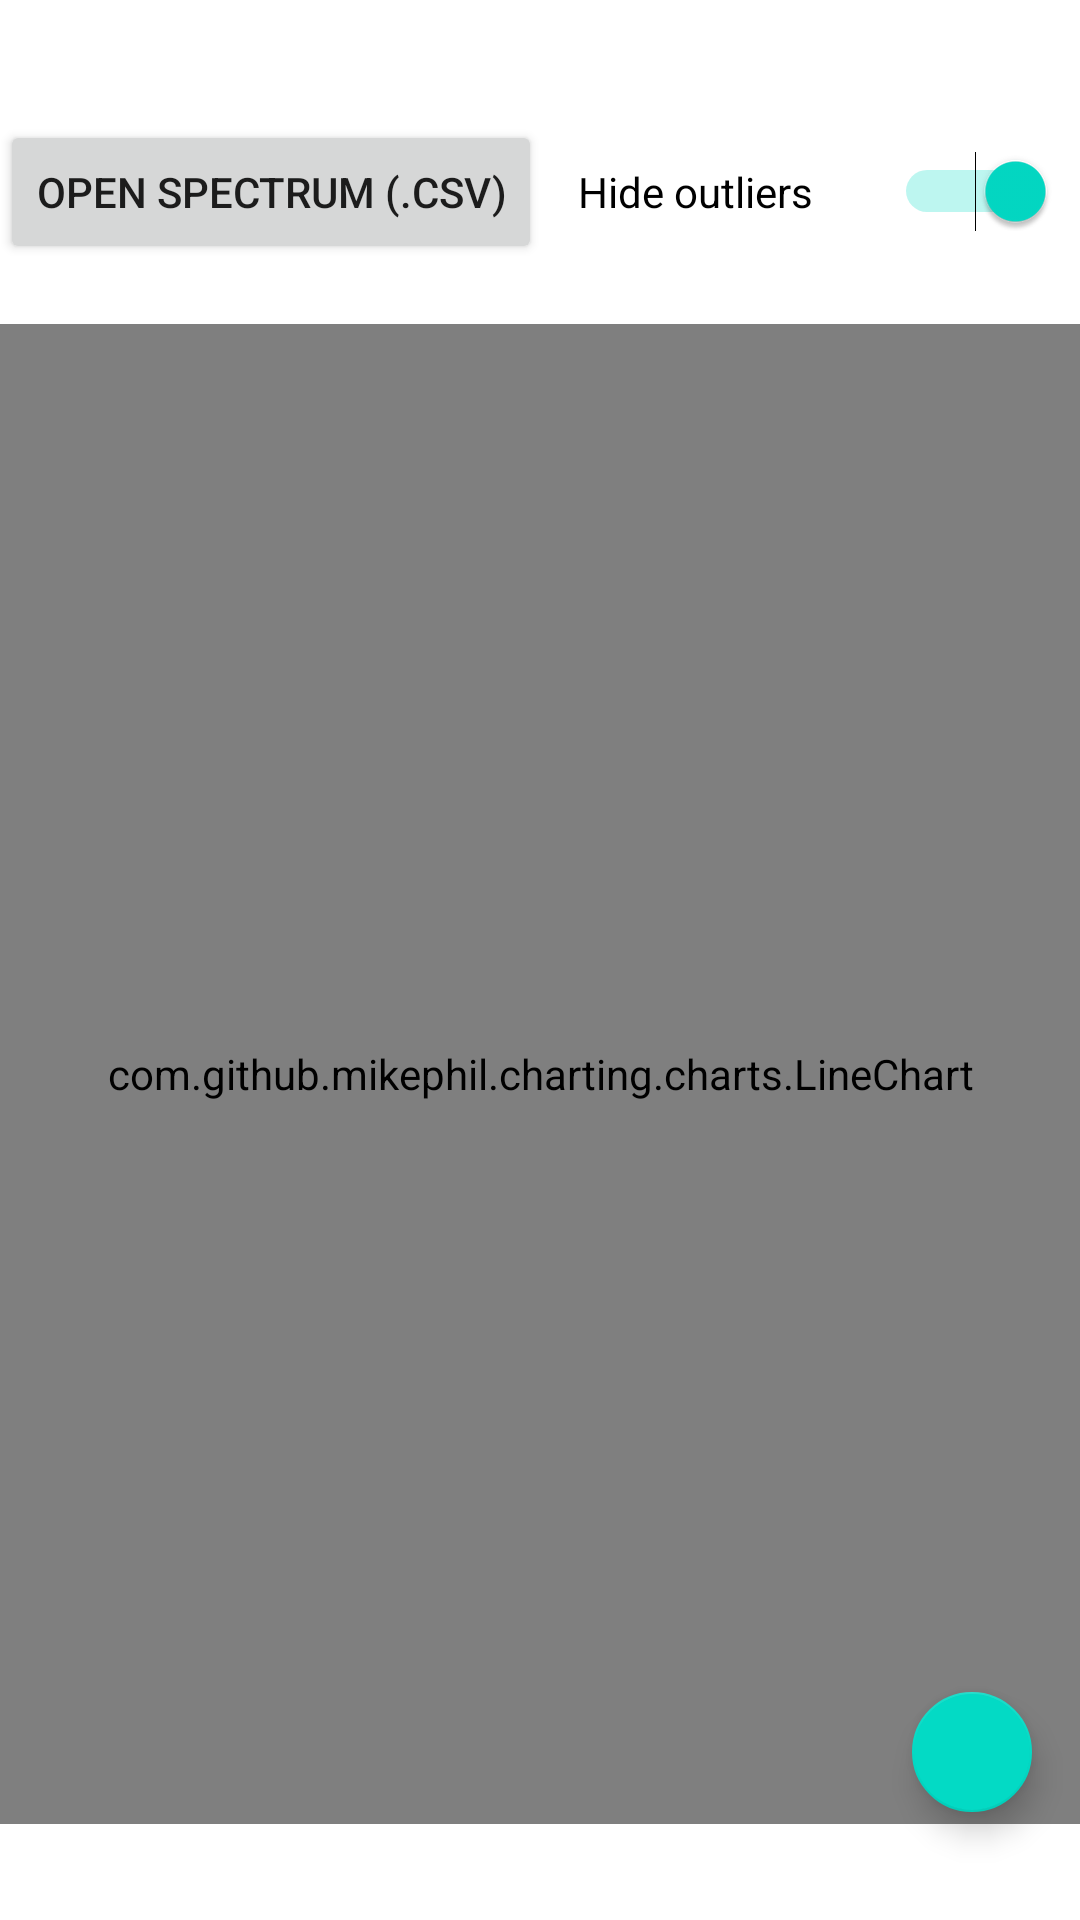

Android layout source for this screen:
<!-- AndroidManifest.xml: activity theme Theme.SSA -->
<!-- res/layout/activity_view.xml -->
<?xml version="1.0" encoding="utf-8"?>
<androidx.constraintlayout.widget.ConstraintLayout xmlns:android="http://schemas.android.com/apk/res/android"
    xmlns:app="http://schemas.android.com/apk/res-auto"
    xmlns:tools="http://schemas.android.com/tools"
    android:id="@+id/main"
    android:layout_width="match_parent"
    android:layout_height="match_parent"
    tools:context=".ViewActivity">

    <LinearLayout
        android:layout_width="match_parent"
        android:layout_height="match_parent"
        android:orientation="vertical"
        android:weightSum="1">

        <Space
            android:layout_width="match_parent"
            android:layout_height="40dp" />

        <LinearLayout
            android:layout_width="match_parent"
            android:layout_height="wrap_content"
            android:gravity="center_vertical"
            android:orientation="horizontal">
        <Button
            android:id="@+id/open"
            android:layout_width="wrap_content"
            android:layout_height="wrap_content"
            android:text="@string/open_spectrum_csv"/>
            <Switch
                android:id="@+id/outlier_switch"
                android:layout_width="0dp"
                android:layout_height="wrap_content"
                android:layout_marginStart="12dp"
                android:layout_marginEnd="8dp"
                android:layout_weight="1"
                android:checked="true"
                android:text="@string/exclude_outliers" />
        </LinearLayout>
        <TextView
            android:id="@+id/info"
            android:layout_width="match_parent"
            android:layout_height="wrap_content"
            android:minHeight="20dp" />

        <com.github.mikephil.charting.charts.LineChart
            android:id="@+id/lineChart"
            android:layout_width="match_parent"
            android:layout_height="@dimen/chart_height" />



    </LinearLayout>
    <com.google.android.material.floatingactionbutton.FloatingActionButton
        android:id="@+id/home_button"
        android:layout_width="wrap_content"
        android:layout_height="wrap_content"
        android:layout_marginEnd="12dp"
        android:layout_marginBottom="32dp"
        android:contentDescription="@string/back"
        app:srcCompat="@drawable/ic_home"
        app:layout_constraintBottom_toBottomOf="parent"
        app:fabSize="mini"
        app:maxImageSize="30dp"
        app:layout_constraintEnd_toEndOf="parent" />
</androidx.constraintlayout.widget.ConstraintLayout>
<!-- resources referenced by this layout -->
<resources>
  <dimen name="chart_height">500dp</dimen>
  <string name="back">Back</string>
  <string name="exclude_outliers">Hide outliers</string>
  <string name="open_spectrum_csv">open spectrum (.csv)</string>
  <style name="Theme.SSA" parent="Theme.MaterialComponents.DayNight.NoActionBar">
          
          <item name="colorPrimary">@color/purple_500</item>
          <item name="colorPrimaryVariant">@color/purple_700</item>
          <item name="colorOnPrimary">@color/white</item>
          
          <item name="colorSecondary">@color/teal_200</item>
          <item name="colorSecondaryVariant">@color/teal_700</item>
          <item name="colorOnSecondary">@color/black</item>
          
          <item name="android:statusBarColor">?attr/colorPrimaryVariant</item>
          
      </style>
  <!-- not gathered from this repository: default colours our renderer supplied (Android Studio template values) -->
  <color name="purple_500">#FF6200EE</color>
  <color name="purple_700">#FF3700B3</color>
  <color name="teal_200">#FF03DAC5</color>
  <color name="teal_700">#FF018786</color>
  <color name="black">#FF000000</color>
  <color name="white">#FFFFFFFF</color>
</resources>
